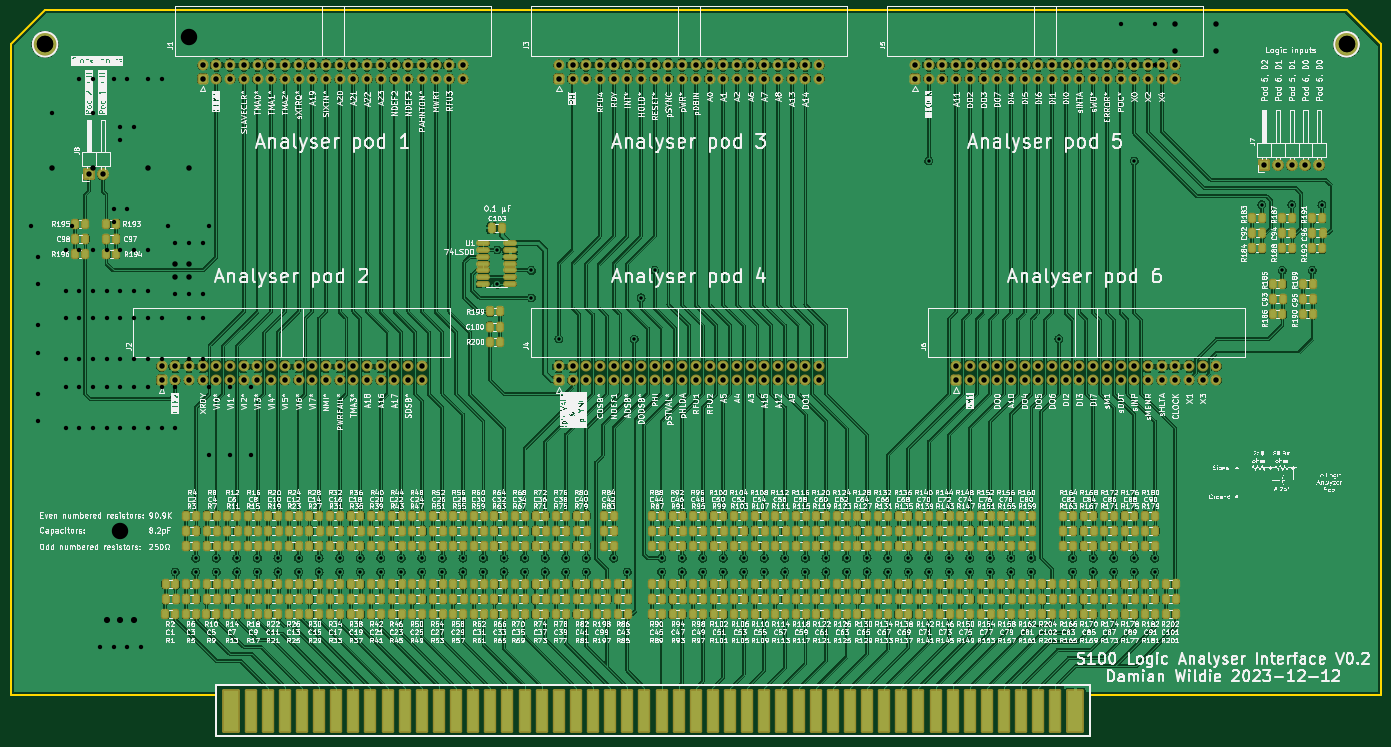
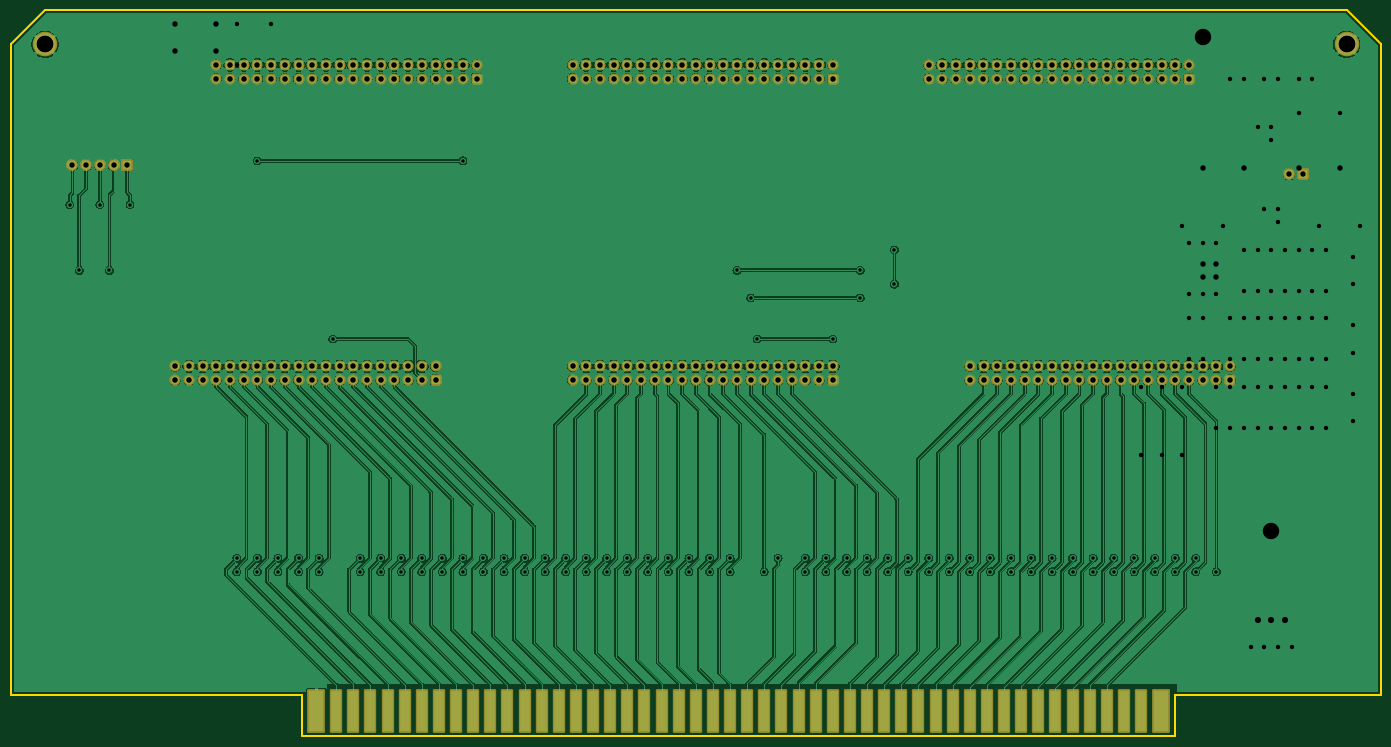
Circuit board: 12 layer files. Board 254.0 x 134.6 mm.
- bottom_mask: LogicAnalyserSMD-B_Mask.gbs (9344 bytes)
- paste: LogicAnalyserSMD-B_Paste.gbp (472 bytes)
- bottom_silk: LogicAnalyserSMD-B_Silkscreen.gbo (473 bytes)
- top_copper: LogicAnalyserSMD-Component.gtl (1556316 bytes)
- bottom_copper: LogicAnalyserSMD-Copper.gbl (718076 bytes)
- outline: LogicAnalyserSMD-Edge_Cuts.gm1 (1004 bytes)
- top_mask: LogicAnalyserSMD-F_Mask.gts (32650 bytes)
- paste: LogicAnalyserSMD-F_Paste.gtp (24313 bytes)
- top_silk: LogicAnalyserSMD-F_Silkscreen.gto (1111067 bytes)
- drill: LogicAnalyserSMD-NPTH.drl (282 bytes)
- drill: LogicAnalyserSMD-PTH.drl (4400 bytes)
- drill: LogicAnalyserSMD.drl (1763 bytes)

=== bottom_mask: LogicAnalyserSMD-B_Mask.gbs (9344 bytes, source omitted) ===
=== paste: LogicAnalyserSMD-B_Paste.gbp ===
%TF.GenerationSoftware,KiCad,Pcbnew,7.0.9-1.fc38*%
%TF.CreationDate,2023-12-19T06:42:48+10:00*%
%TF.ProjectId,LogicAnalyserSMD,4c6f6769-6341-46e6-916c-79736572534d,0.2*%
%TF.SameCoordinates,Original*%
%TF.FileFunction,Paste,Bot*%
%TF.FilePolarity,Positive*%
%FSLAX46Y46*%
G04 Gerber Fmt 4.6, Leading zero omitted, Abs format (unit mm)*
G04 Created by KiCad (PCBNEW 7.0.9-1.fc38) date 2023-12-19 06:42:48*
%MOMM*%
%LPD*%
G01*
G04 APERTURE LIST*
G04 APERTURE END LIST*
M02*

=== bottom_silk: LogicAnalyserSMD-B_Silkscreen.gbo ===
%TF.GenerationSoftware,KiCad,Pcbnew,7.0.9-1.fc38*%
%TF.CreationDate,2023-12-19T06:42:48+10:00*%
%TF.ProjectId,LogicAnalyserSMD,4c6f6769-6341-46e6-916c-79736572534d,0.2*%
%TF.SameCoordinates,Original*%
%TF.FileFunction,Legend,Bot*%
%TF.FilePolarity,Positive*%
%FSLAX46Y46*%
G04 Gerber Fmt 4.6, Leading zero omitted, Abs format (unit mm)*
G04 Created by KiCad (PCBNEW 7.0.9-1.fc38) date 2023-12-19 06:42:48*
%MOMM*%
%LPD*%
G01*
G04 APERTURE LIST*
G04 APERTURE END LIST*
M02*

=== top_copper: LogicAnalyserSMD-Component.gtl (1556316 bytes, source omitted) ===
=== bottom_copper: LogicAnalyserSMD-Copper.gbl (718076 bytes, source omitted) ===
=== outline: LogicAnalyserSMD-Edge_Cuts.gm1 ===
%TF.GenerationSoftware,KiCad,Pcbnew,7.0.9-1.fc38*%
%TF.CreationDate,2023-12-19T06:42:48+10:00*%
%TF.ProjectId,LogicAnalyserSMD,4c6f6769-6341-46e6-916c-79736572534d,0.2*%
%TF.SameCoordinates,Original*%
%TF.FileFunction,Profile,NP*%
%FSLAX46Y46*%
G04 Gerber Fmt 4.6, Leading zero omitted, Abs format (unit mm)*
G04 Created by KiCad (PCBNEW 7.0.9-1.fc38) date 2023-12-19 06:42:48*
%MOMM*%
%LPD*%
G01*
G04 APERTURE LIST*
%TA.AperFunction,Profile*%
%ADD10C,0.381000*%
%TD*%
G04 APERTURE END LIST*
D10*
X266700000Y-172720000D02*
X212725000Y-172720000D01*
X50800000Y-180340000D02*
X50800000Y-172720000D01*
X212725000Y-180340000D02*
X50800000Y-180340000D01*
X50800000Y-172720000D02*
X12700000Y-172720000D01*
X260350000Y-45720000D02*
X19050000Y-45720000D01*
X260350000Y-45720000D02*
X266700000Y-52070000D01*
X12700000Y-172720000D02*
X12700000Y-52070000D01*
X12700000Y-52070000D02*
X19050000Y-45720000D01*
X266700000Y-172720000D02*
X266700000Y-52070000D01*
X212725000Y-172720000D02*
X212725000Y-180340000D01*
M02*

=== top_mask: LogicAnalyserSMD-F_Mask.gts (32650 bytes, source omitted) ===
=== paste: LogicAnalyserSMD-F_Paste.gtp (24313 bytes, source omitted) ===
=== top_silk: LogicAnalyserSMD-F_Silkscreen.gto (1111067 bytes, source omitted) ===
=== drill: LogicAnalyserSMD-NPTH.drl ===
M48
; DRILL file {KiCad 7.0.9-1.fc38} date Tue 19 Dec 2023 06:42:32
; FORMAT={-:-/ absolute / inch / decimal}
; #@! TF.CreationDate,2023-12-19T06:42:32+10:00
; #@! TF.GenerationSoftware,Kicad,Pcbnew,7.0.9-1.fc38
; #@! TF.FileFunction,NonPlated,1,2,NPTH
FMAT,2
INCH
%
G90
G05
T0
M30

=== drill: LogicAnalyserSMD-PTH.drl (4400 bytes, source omitted) ===
=== drill: LogicAnalyserSMD.drl ===
M48
;DRILL file {Pcbnew (2013-07-07 BZR 4022)-stable} date 13/10/2017 14:23:48
;FORMAT={-:-/ absolute / inch / decimal}
FMAT,2
INCH,TZ
T1C0.032
T2C0.040
T3C0.045
T4C0.120
%
G90
G05
M72
T1
X0.65Y-3.375
X0.7Y-3.6
X0.7Y-3.8
X0.7Y-4.1
X0.7Y-4.3
X0.7Y-4.6
X0.7Y-4.8
X0.725Y-1.575
X0.8Y-2.55
X0.825Y-1.575
X0.9Y-3.55
X0.9Y-3.85
X0.9Y-4.05
X0.9Y-4.35
X0.9Y-4.55
X0.9Y-4.85
X0.95Y-3.375
X0.975Y-1.575
X1.Y-2.3
X1.Y-3.55
X1.Y-3.85
X1.Y-4.05
X1.Y-4.35
X1.Y-4.55
X1.Y-4.85
X1.075Y-1.575
X1.1Y-2.3
X1.1Y-2.55
X1.1Y-3.55
X1.1Y-3.85
X1.1Y-4.05
X1.1Y-4.35
X1.1Y-4.55
X1.1Y-4.85
X1.15Y-6.45
X1.2Y-3.55
X1.2Y-3.85
X1.2Y-4.05
X1.2Y-4.35
X1.2Y-4.55
X1.2Y-4.85
X1.225Y-1.575
X1.25Y-2.3
X1.25Y-3.25
X1.25Y-3.35
X1.25Y-6.45
X1.3Y-2.65
X1.3Y-2.75
X1.3Y-3.55
X1.3Y-3.85
X1.3Y-4.05
X1.3Y-4.35
X1.3Y-4.55
X1.3Y-4.85
X1.325Y-1.575
X1.35Y-2.3
X1.35Y-3.25
X1.35Y-6.45
X1.4Y-2.65
X1.4Y-3.55
X1.4Y-3.85
X1.4Y-4.05
X1.4Y-4.35
X1.4Y-4.55
X1.4Y-4.85
X1.45Y-6.45
X1.475Y-1.575
X1.5Y-2.3
X1.5Y-3.55
X1.5Y-3.85
X1.5Y-4.05
X1.5Y-4.35
X1.5Y-4.55
X1.5Y-4.85
X1.575Y-1.575
X1.6Y-2.3
X1.6Y-4.05
X1.6Y-4.35
X1.6Y-4.55
X1.6Y-4.85
X1.65Y-3.375
X1.7Y-3.5
X1.7Y-3.875
X1.7Y-4.55
X1.7Y-4.85
X1.8Y-3.5
X1.8Y-3.875
X1.8Y-4.05
X1.8Y-4.35
X1.9Y-3.5
X1.9Y-3.875
X1.9Y-4.05
X1.9Y-4.35
X1.95Y-3.375
X1.95Y-4.55
X1.95Y-5.05
X2.1Y-4.55
X2.1Y-5.05
X2.25Y-4.55
X2.25Y-5.05
X8.6Y-1.9
X8.6Y-2.2
X8.85Y-1.5
X8.85Y-1.9
X8.85Y-2.2
X9.15Y-1.5
X9.5Y-1.5
X9.8Y-1.5
T2
X0.8Y-2.95
X1.1Y-2.95
X1.5Y-2.95
X1.7Y-3.65
X1.7Y-3.75
X1.8Y-2.95
X1.8Y-3.65
X1.8Y-3.75
X9.Y-1.9
X9.Y-2.1
X9.3Y-1.9
X9.3Y-2.1
T3
X1.2Y-6.25
X1.3Y-6.25
X1.4Y-6.25
T4
X0.75Y-2.05
X1.3Y-5.6
X1.8Y-2.
X10.25Y-2.05
T0
M30
